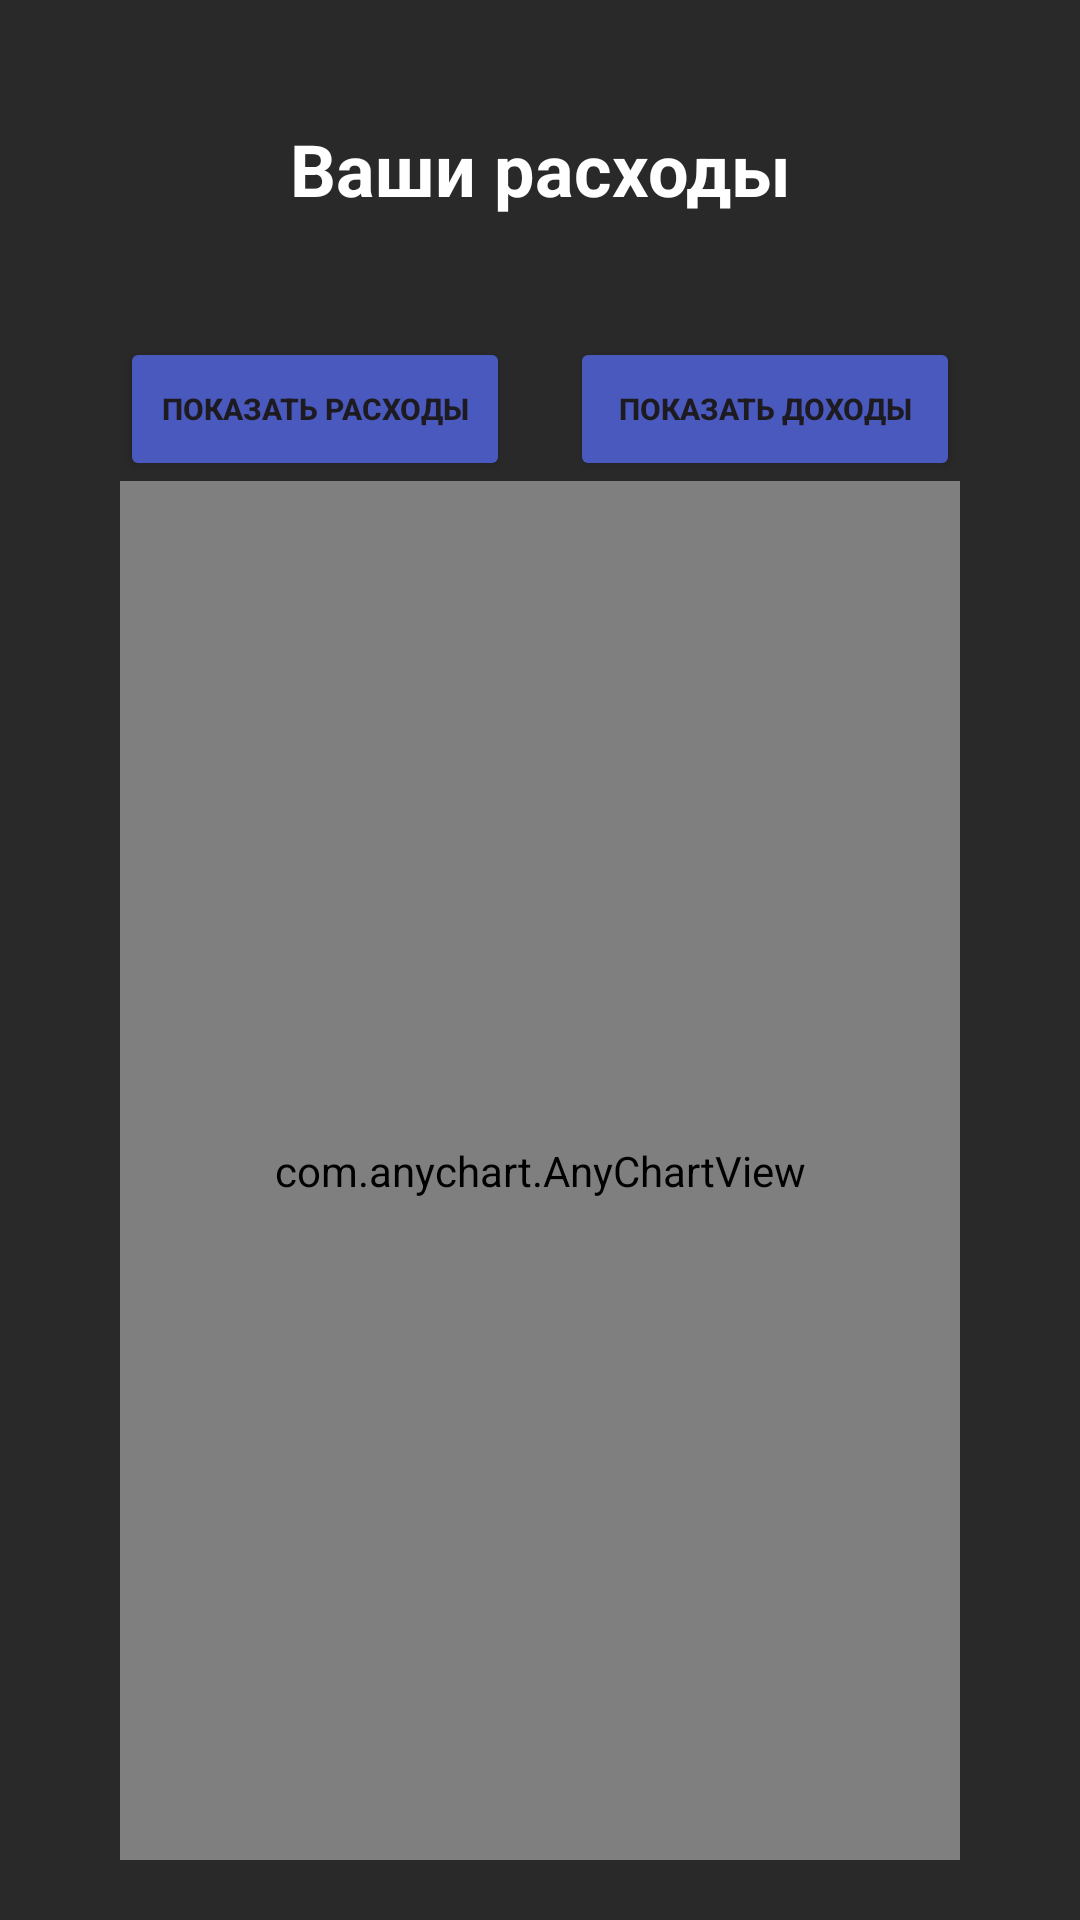

Produce the Android XML layout that renders to this screen, including the resource entries it uses.
<!-- AndroidManifest.xml: application theme Theme.BetaVersionApp -->
<!-- res/layout/fragment_pie.xml -->
<?xml version="1.0" encoding="utf-8"?>
<androidx.constraintlayout.widget.ConstraintLayout xmlns:android="http://schemas.android.com/apk/res/android"
    xmlns:app="http://schemas.android.com/apk/res-auto"
    xmlns:tools="http://schemas.android.com/tools"
    android:layout_width="match_parent"
    android:layout_height="match_parent"
    android:background="@color/main_bg"
    android:paddingStart="40dp"
    android:paddingEnd="40dp"
    android:paddingTop="20dp"
    android:paddingBottom="20dp"
    android:orientation="vertical">

    <TextView
        android:id="@+id/pie_title"
        android:layout_width="match_parent"
        android:layout_height="wrap_content"
        app:layout_constraintTop_toTopOf="parent"
        app:layout_constraintBottom_toTopOf="@+id/buttons_pie_fragment_container"
        app:layout_constraintStart_toStartOf="parent"
        app:layout_constraintEnd_toEndOf="parent"
        android:textSize="24sp"
        android:textColor="@android:color/white"
        android:textStyle="bold"
        android:gravity="center"
        android:layout_marginTop="20dp"
        tools:ignore="MissingConstraints"
        android:text="Ваши расходы"
        android:layout_marginBottom="40dp"/>

    <LinearLayout
        android:id="@+id/buttons_pie_fragment_container"
        android:layout_width="match_parent"
        android:layout_height="wrap_content"
        app:layout_constraintTop_toBottomOf="@+id/pie_title"
        app:layout_constraintBottom_toTopOf="@+id/pie_chart"
        app:layout_constraintStart_toStartOf="parent"
        app:layout_constraintEnd_toEndOf="parent"
        android:orientation="horizontal"
        app:layout_constraintHorizontal_chainStyle="spread_inside"
        android:gravity="center_vertical">

        <Button
            android:id="@+id/pie_button_expense"
            android:layout_width="0dp"
            android:layout_height="match_parent"
            android:backgroundTint="@color/button_default"
            android:text="@string/display_expense"
            android:layout_weight="1"
            tools:ignore="Suspicious0dp"
            android:layout_marginEnd="10dp"
            android:textSize="10dp"
            android:textStyle="bold" />

        <Button
            android:id="@+id/pie_button_income"
            android:layout_width="0dp"
            android:layout_height="match_parent"
            android:backgroundTint="@color/button_default"
            android:text="@string/display_income"
            android:layout_weight="1"
            tools:ignore="Suspicious0dp"
            android:layout_marginStart="10dp"
            android:textSize="10dp"
            android:textStyle="bold" />

    </LinearLayout>



    <com.anychart.AnyChartView
        android:id="@+id/pie_chart"
        android:layout_width="match_parent"
        android:layout_height="0dp"
        app:layout_constraintStart_toStartOf="parent"
        app:layout_constraintEnd_toEndOf="parent"
        app:layout_constraintBottom_toBottomOf="parent"
        app:layout_constraintTop_toBottomOf="@+id/buttons_pie_fragment_container"
        android:background="@color/transluent"
        >

    </com.anychart.AnyChartView>
</androidx.constraintlayout.widget.ConstraintLayout>
<!-- resources referenced by this layout -->
<resources>
  <color name="button_default">#4a59bd</color>
  <color name="main_bg">#292929</color>
  <color name="transluent">#00FFFFFF</color>
  <string name="display_expense">ПОКАЗАТЬ РАСХОДЫ</string>
  <string name="display_income">ПОКАЗАТЬ ДОХОДЫ</string>
  <style name="Theme.BetaVersionApp" parent="Base.Theme.BetaVersionApp" />
  <style name="Base.Theme.BetaVersionApp" parent="Theme.Material3.DayNight.NoActionBar">
          
          
      </style>
</resources>
